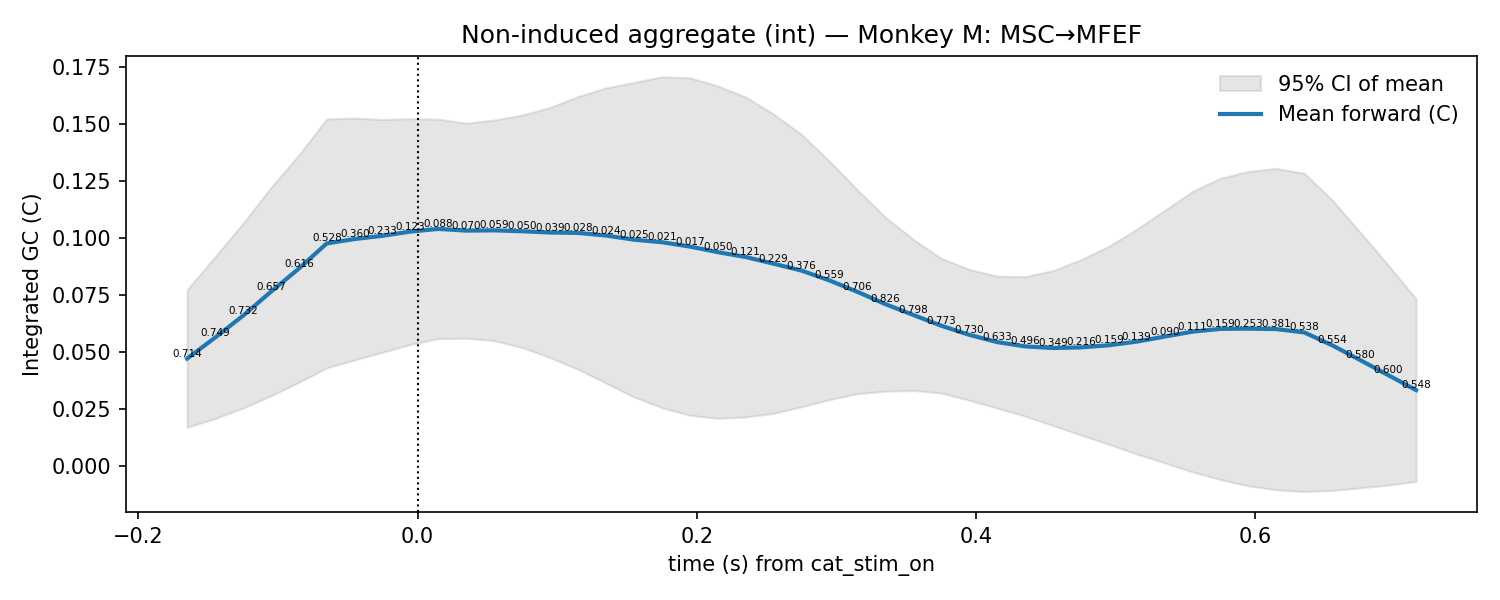

Data behind this chart, as committed beside it:
t, mu, lo, hi, p_stouffer, sig_fdr, n_sessions
-0.165, 0.04719, 0.01704, 0.07734, 0.7141, 0, 7.0
-0.145, 0.05639, 0.02084, 0.09193, 0.7494, 0, 7.0
-0.125, 0.066, 0.02545, 0.1065, 0.7318, 0, 7.0
-0.105, 0.07653, 0.03082, 0.1222, 0.6575, 0, 7.0
-0.085, 0.08669, 0.03678, 0.1366, 0.6157, 0, 7.0
-0.065, 0.09776, 0.04309, 0.1524, 0.5284, 0, 7.0
-0.045, 0.09968, 0.0466, 0.1528, 0.3598, 0, 7.0
-0.025, 0.1011, 0.05, 0.1522, 0.2327, 0, 7.0
-0.005, 0.103, 0.0534, 0.1525, 0.1234, 0, 7.0
0.015, 0.1041, 0.05595, 0.1523, 0.08798, 0, 7.0
0.035, 0.1034, 0.05614, 0.1506, 0.07006, 0, 7.0
0.055, 0.1035, 0.05504, 0.1519, 0.05943, 0, 7.0
0.075, 0.1031, 0.05204, 0.1541, 0.05033, 0, 7.0
0.095, 0.1025, 0.04759, 0.1575, 0.03936, 0, 7.0
0.115, 0.1024, 0.04246, 0.1622, 0.02848, 0, 7.0
0.135, 0.1012, 0.0364, 0.166, 0.02431, 0, 7.0
0.155, 0.09939, 0.03032, 0.1685, 0.02524, 0, 7.0
0.175, 0.09827, 0.02563, 0.1709, 0.02118, 0, 7.0
0.195, 0.09637, 0.02229, 0.1705, 0.01726, 0, 7.0
0.215, 0.09391, 0.02093, 0.1669, 0.04966, 0, 7.0
0.235, 0.09177, 0.02154, 0.162, 0.121, 0, 7.0
0.255, 0.08883, 0.02315, 0.1545, 0.2287, 0, 7.0
0.275, 0.08581, 0.02604, 0.1456, 0.3764, 0, 7.0
0.295, 0.08149, 0.02918, 0.1338, 0.5586, 0, 7.0
0.315, 0.0765, 0.03178, 0.1212, 0.7055, 0, 7.0
0.335, 0.07109, 0.03291, 0.1093, 0.8265, 0, 7.0
0.355, 0.06634, 0.03314, 0.09953, 0.7984, 0, 7.0
0.375, 0.06162, 0.03207, 0.09117, 0.7729, 0, 7.0
0.395, 0.05763, 0.0289, 0.08636, 0.7301, 0, 7.0
0.415, 0.05444, 0.02547, 0.08341, 0.6327, 0, 7.0
0.435, 0.05255, 0.02192, 0.08317, 0.4962, 0, 7.0
0.455, 0.05183, 0.01783, 0.08584, 0.3493, 0, 7.0
0.475, 0.05211, 0.01359, 0.09062, 0.2159, 0, 7.0
0.495, 0.05303, 0.009571, 0.0965, 0.1591, 0, 7.0
0.515, 0.05464, 0.005284, 0.104, 0.1395, 0, 7.0
0.535, 0.05684, 0.001434, 0.1123, 0.08983, 0, 7.0
0.555, 0.05903, -0.002593, 0.1206, 0.1107, 0, 7.0
0.575, 0.06023, -0.00593, 0.1264, 0.1588, 0, 7.0
0.595, 0.06034, -0.008698, 0.1294, 0.2534, 0, 7.0
0.615, 0.06013, -0.01041, 0.1307, 0.3807, 0, 7.0
0.635, 0.05867, -0.01122, 0.1286, 0.538, 0, 7.0
0.655, 0.053, -0.01074, 0.1167, 0.5545, 0, 7.0
0.675, 0.04653, -0.009564, 0.1026, 0.58, 0, 7.0
0.695, 0.03995, -0.008363, 0.08827, 0.5999, 0, 7.0
0.715, 0.03336, -0.006741, 0.07346, 0.5481, 0, 7.0
